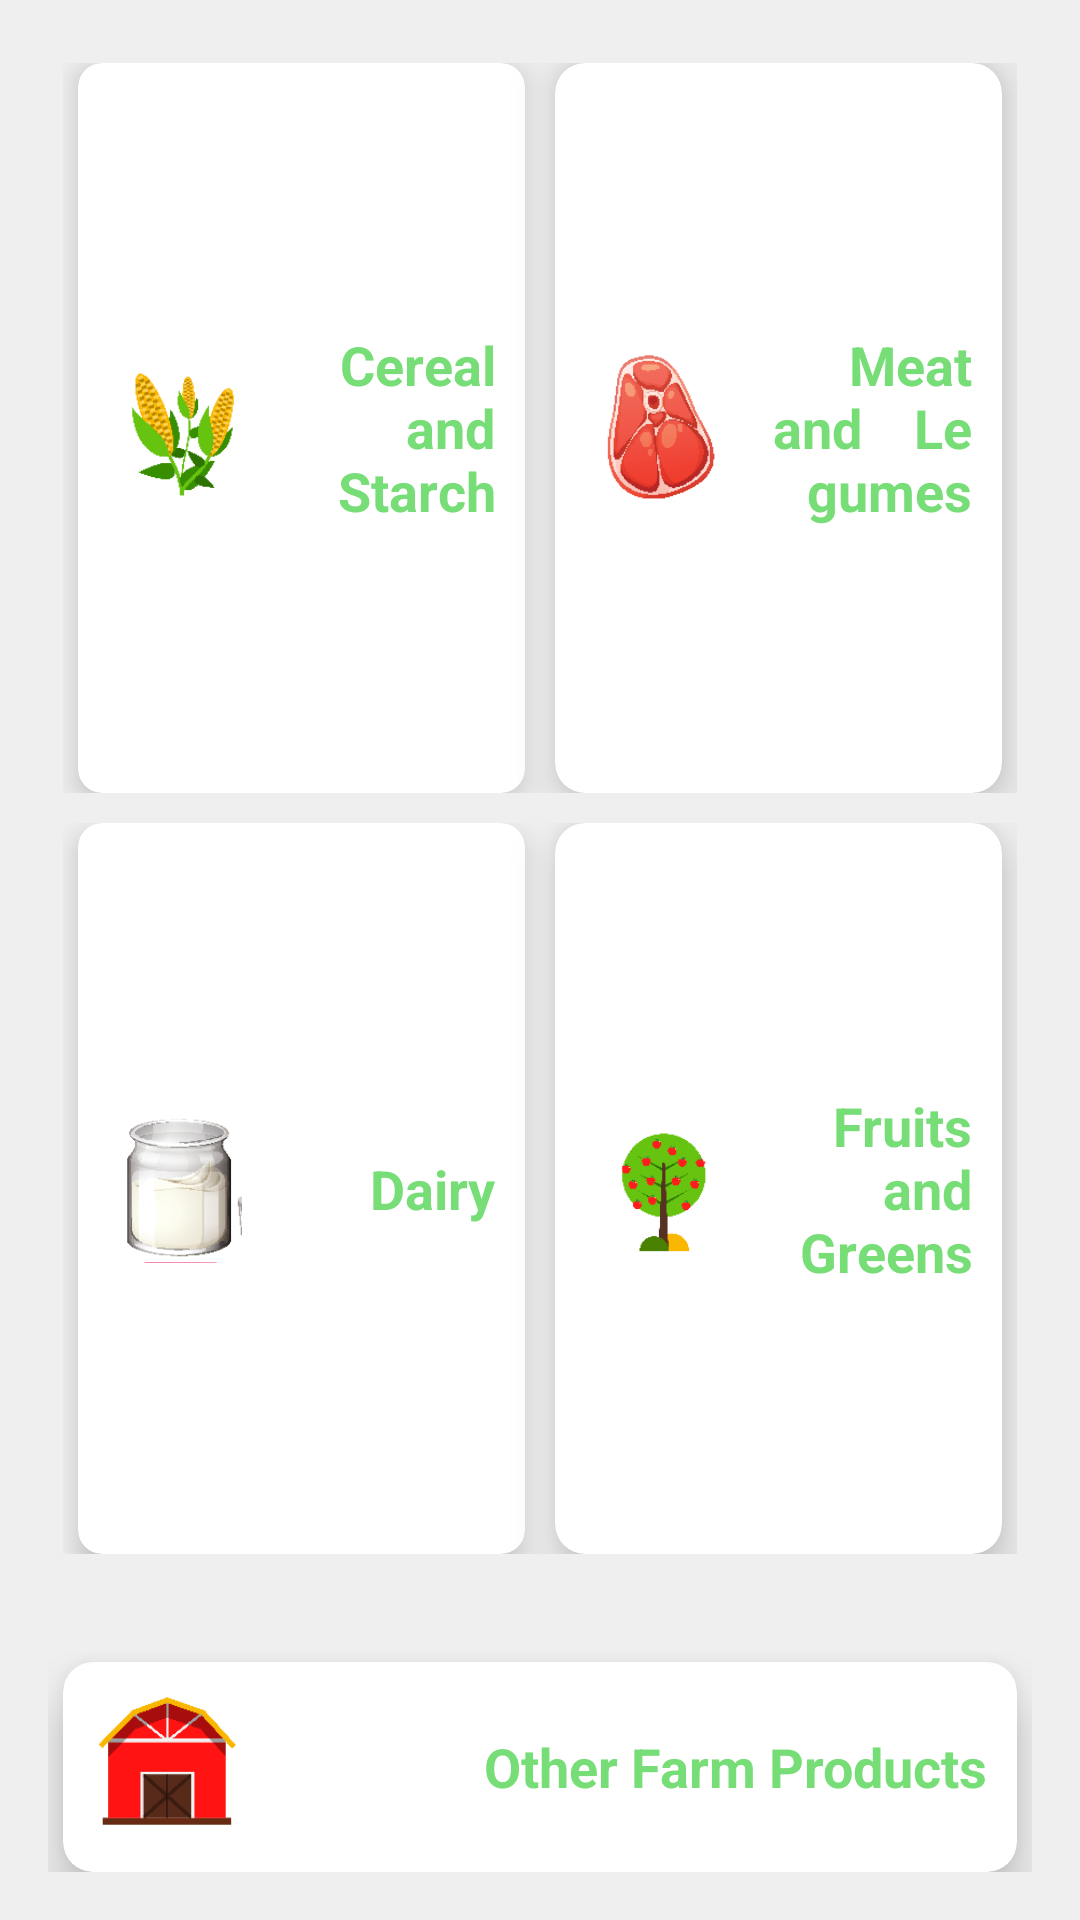

Android layout source for this screen:
<!-- AndroidManifest.xml: application theme Theme.SmartMart -->
<!-- res/layout/content_main.xml -->
<?xml version="1.0" encoding="utf-8"?>
<LinearLayout xmlns:android="http://schemas.android.com/apk/res/android"
    xmlns:app="http://schemas.android.com/apk/res-auto"
    xmlns:tools="http://schemas.android.com/tools"
    android:layout_width="match_parent"
    android:layout_height="match_parent"
    android:layout_marginTop="?attr/actionBarSize"
    android:background="#EFEFEF"
    android:orientation="vertical"
    android:padding="16dp"
    tools:context=".activities.MainActivity">

    <LinearLayout
        android:layout_width="match_parent"
        android:layout_height="0dp"
        android:layout_weight = "1"
        android:padding="5dp"
        android:orientation="horizontal">
        <androidx.cardview.widget.CardView
            android:id="@+id/cv_cereal"
            android:layout_width="0dp"
            android:layout_height="match_parent"
            android:layout_marginStart="5dp"
            android:layout_marginEnd="5dp"
            android:layout_weight="1"
            android:background="@android:color/white"
            app:cardCornerRadius="8dp"
            app:cardElevation="5dp">

            <LinearLayout
                android:layout_width="match_parent"
                android:layout_height="match_parent"
                android:gravity="center_vertical"
                android:orientation="horizontal"
                android:padding="@dimen/card_view_content_padding">

                <ImageView
                    android:id="@+id/iv_cereals"
                    android:layout_width="@dimen/identification_image_size"
                    android:layout_height="@dimen/identification_image_size"
                    android:layout_marginEnd="@dimen/identification_image_marginEnd"
                    android:src="@drawable/cereals" />
                    <TextView
                        android:id="@+id/tv_cereal"
                        android:layout_width="match_parent"
                        android:layout_height="wrap_content"
                        android:gravity="end"
                        android:textColor="@color/colorPrimary"
                        android:textSize="@dimen/label_text_size"
                        android:textStyle="bold"
                        android:text="Cereal and Starch" />

            </LinearLayout>

        </androidx.cardview.widget.CardView>

        <androidx.cardview.widget.CardView
            android:id="@+id/cv_meat"
            android:layout_width="0dp"
            android:layout_height="match_parent"
            android:layout_marginStart="@dimen/card_view_marginStartEnd"
            android:layout_marginEnd="@dimen/card_view_marginStartEnd"
            android:layout_weight="1"
            android:background="@android:color/white"
            app:cardCornerRadius="@dimen/card_view_corner_radius"
            app:cardElevation="@dimen/card_view_elevation">

            <LinearLayout
                android:layout_width="match_parent"
                android:layout_height="match_parent"
                android:gravity="center_vertical"
                android:orientation="horizontal"
                android:padding="@dimen/card_view_content_padding">

                <ImageView
                    android:id="@+id/iv_meat"
                    android:layout_width="@dimen/identification_image_size"
                    android:layout_height="@dimen/identification_image_size"
                    android:layout_marginEnd="@dimen/identification_image_marginEnd"
                    android:src="@drawable/meatpic" />

                <TextView
                    android:id="@+id/tv_meat"
                    android:layout_width="match_parent"
                    android:layout_height="wrap_content"
                    android:gravity="end"
                    android:textColor="@color/colorPrimary"
                    android:textSize="@dimen/label_text_size"
                    android:textStyle="bold"
                    android:text="Meat and    Legumes" />

            </LinearLayout>

        </androidx.cardview.widget.CardView>

    </LinearLayout>

    <LinearLayout
        android:layout_width="match_parent"
        android:layout_height="0dp"
        android:layout_weight = "1"
        android:padding="5dp"
        android:layout_marginBottom="15dp"
        android:orientation="horizontal">
        <androidx.cardview.widget.CardView
            android:id="@+id/cv_dairy"
            android:layout_width="0dp"
            android:layout_height="match_parent"
            android:layout_marginStart="5dp"
            android:layout_marginEnd="5dp"
            android:layout_weight="1"
            android:background="@android:color/white"
            app:cardCornerRadius="8dp"
            app:cardElevation="5dp">

            <LinearLayout
                android:layout_width="match_parent"
                android:layout_height="match_parent"
                android:gravity="center_vertical"
                android:orientation="horizontal"
                android:padding="@dimen/card_view_content_padding">
                <ImageView
                    android:id="@+id/iv_Dairy"
                    android:layout_width="@dimen/identification_image_size"
                    android:layout_height="@dimen/identification_image_size"
                    android:layout_marginEnd="@dimen/identification_image_marginEnd"
                    android:src="@drawable/milk" />
                    <TextView
                        android:id="@+id/tv_main"
                        android:layout_width="match_parent"
                        android:layout_height="wrap_content"
                        android:gravity="end"
                        android:textColor="@color/colorPrimary"
                        android:textSize="@dimen/label_text_size"
                        android:textStyle="bold"
                        android:text="Dairy" />
            </LinearLayout>

        </androidx.cardview.widget.CardView>

        <androidx.cardview.widget.CardView
            android:id="@+id/cv_fruits_and_vegetables"
            android:layout_width="0dp"
            android:layout_height="match_parent"
            android:layout_marginStart="@dimen/card_view_marginStartEnd"
            android:layout_marginEnd="@dimen/card_view_marginStartEnd"
            android:layout_weight="1"
            android:background="@android:color/white"
            app:cardCornerRadius="@dimen/card_view_corner_radius"
            app:cardElevation="@dimen/card_view_elevation">

            <LinearLayout
                android:layout_width="match_parent"
                android:layout_height="match_parent"
                android:gravity="center_vertical"
                android:orientation="horizontal"
                android:padding="@dimen/card_view_content_padding">

                <ImageView
                    android:id="@+id/iv_fruits_vegetables"
                    android:layout_width="@dimen/identification_image_size"
                    android:layout_height="@dimen/identification_image_size"
                    android:layout_marginEnd="@dimen/identification_image_marginEnd"
                    android:src="@drawable/fv" />
                    <TextView
                        android:layout_width="match_parent"
                        android:layout_height="wrap_content"
                        android:gravity="end"
                        android:textColor="@color/colorPrimary"
                        android:textSize="@dimen/label_text_size"
                        android:textStyle="bold"
                        android:text="Fruits and Greens" />
            </LinearLayout>

        </androidx.cardview.widget.CardView>

    </LinearLayout>

    <androidx.cardview.widget.CardView
        android:id="@+id/cv_other"
        android:layout_width="match_parent"
        android:layout_height="wrap_content"
        android:layout_marginStart="@dimen/card_view_marginStartEnd"
        android:layout_marginTop="@dimen/card_view_marginTop"
        android:layout_marginEnd="@dimen/card_view_marginStartEnd"
        android:background="@android:color/white"
        app:cardCornerRadius="@dimen/card_view_corner_radius"
        app:cardElevation="@dimen/card_view_elevation">

        <LinearLayout
            android:layout_width="match_parent"
            android:layout_height="match_parent"
            android:gravity="center_vertical"
            android:orientation="horizontal"
            android:padding="@dimen/card_view_content_padding">

            <ImageView
                android:id="@+id/iv_others"
                android:layout_width="@dimen/identification_image_size"
                android:layout_height="@dimen/identification_image_size"
                android:layout_marginEnd="@dimen/identification_image_marginEnd"
                android:src="@drawable/others" />
                <TextView
                    android:id="@+id/tv_others"
                    android:layout_width="match_parent"
                    android:layout_height="wrap_content"
                    android:gravity="end"
                    android:textColor="@color/colorPrimary"
                    android:textSize="@dimen/label_text_size"
                    android:textStyle="bold"
                    android:text="Other Farm Products" />
        </LinearLayout>
    </androidx.cardview.widget.CardView>
</LinearLayout>
<!-- resources referenced by this layout -->
<resources>
  <color name="colorPrimary">#77dd77</color>
  <dimen name="card_view_content_padding">10dp</dimen>
  <dimen name="card_view_corner_radius">10dp</dimen>
  <dimen name="card_view_elevation">10dp</dimen>
  <dimen name="card_view_marginStartEnd">5dp</dimen>
  <dimen name="card_view_marginTop">16dp</dimen>
  <dimen name="identification_image_marginEnd">10dp</dimen>
  <dimen name="identification_image_size">50dp</dimen>
  <dimen name="label_text_size">18sp</dimen>
  <!-- drawable cereals: jpg bitmap (drawable, 10716 bytes) -->
  <!-- drawable fv: png bitmap (drawable, 5751 bytes) -->
  <!-- drawable meatpic: png bitmap (drawable-v24, 8245 bytes) -->
  <!-- drawable milk: png bitmap (drawable, 16083 bytes) -->
  <!-- drawable others: png bitmap (drawable, 5464 bytes) -->
  <style name="Theme.SmartMart" parent="Theme.MaterialComponents.DayNight.DarkActionBar">
          
          <item name="colorPrimary">@color/colorPrimary</item>
          <item name="colorPrimaryVariant">@color/colorAccent</item>
          <item name="colorOnPrimary">@color/white</item>
          
          <item name="colorSecondary">@color/teal_200</item>
          <item name="colorSecondaryVariant">@color/teal_700</item>
          <item name="colorOnSecondary">@color/black</item>
          
          <item name="android:statusBarColor" tools:targetApi="l">?attr/colorPrimaryVariant</item>
          
      </style>
  <color name="colorAccent">#50C878</color>
  <color name="white">#FFFFFFFF</color>
  <color name="teal_200">#FF03DAC5</color>
  <color name="teal_700">#FF018786</color>
  <color name="black">#FF000000</color>
</resources>
